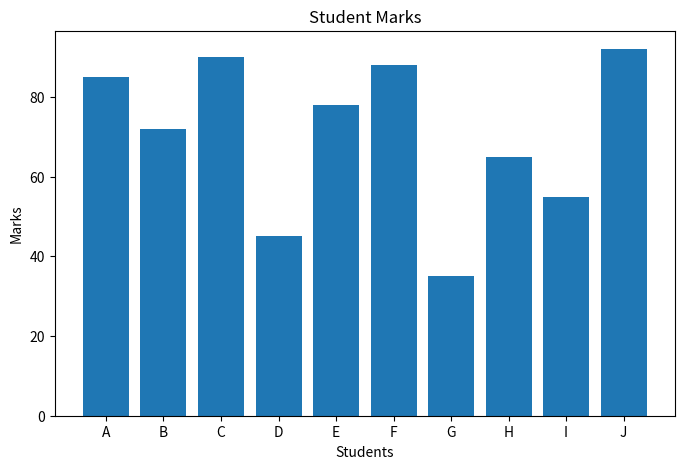
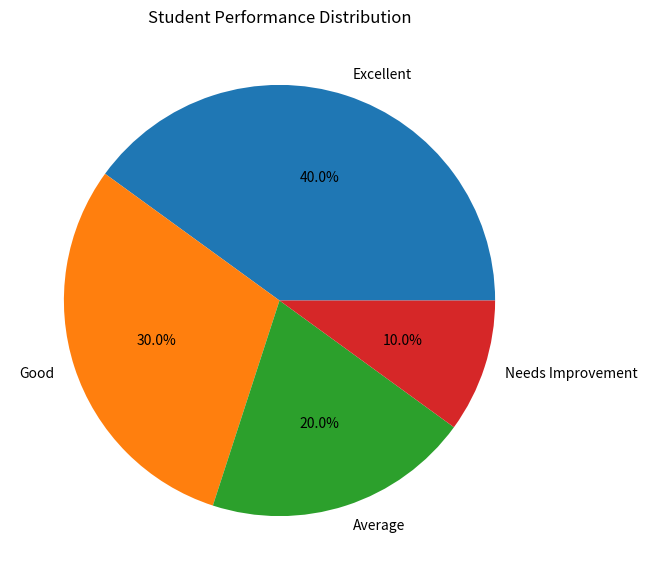

These charts were generated, in order, by the following Python code:
import matplotlib.pyplot as plt

students = ["A", "B", "C", "D", "E", "F", "G", "H", "I", "J"]

marks = [85, 72, 90, 45, 78, 88, 35, 65, 55, 92]

# Bar Chart
plt.figure(figsize=(8, 5))

plt.bar(students, marks)

plt.title("Student Marks")
plt.xlabel("Students")
plt.ylabel("Marks")

plt.show()


# Performance Categories

excellent = 0
good = 0
average = 0
needs_improvement = 0

for mark in marks:
    if mark >= 80:
        excellent += 1
    elif mark >= 60:
        good += 1
    elif mark >= 40:
        average += 1
    else:
        needs_improvement += 1

categories = ["Excellent", "Good", "Average", "Needs Improvement"]
counts = [excellent, good, average, needs_improvement]

# Pie Chart
plt.figure(figsize=(7, 7))

plt.pie(counts, labels=categories, autopct="%1.1f%%")

plt.title("Student Performance Distribution")

plt.show()
